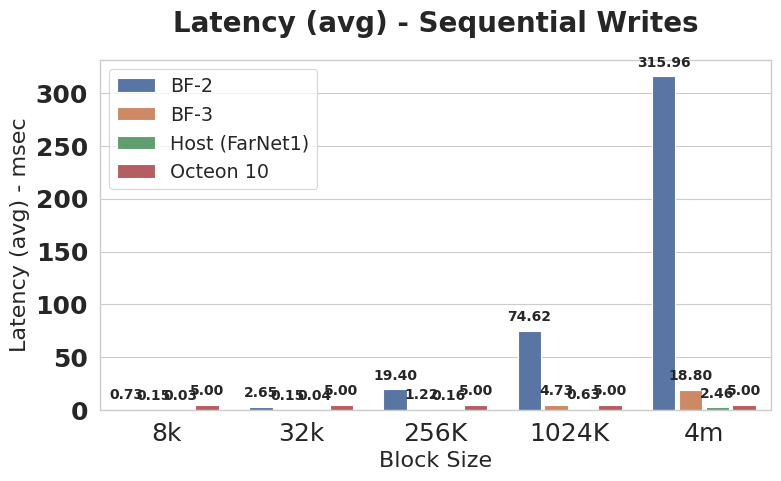

Here is the Python script that generated this plot: (Note: this script raises an exception after producing the figure.)
import seaborn as sns
import pandas as pd
import matplotlib.pyplot as plt
import numpy as np


sns.set_theme('paper', font_scale=1.35, style='whitegrid', rc={"axes.titlesize": 18, "axes.labelsize": 16})


x_name = 'Block Size'

x_val = ['8k', '32k', '256K', '1024K', '4m']
y_name = 'Latency (avg) - msec'


var_name = 'Test Platform'


bf2_vals = np.array([0.733913, 2.647047, 19.40299, 74.61667, 315.9567])
bf3_vals = np.array([0.14792, 0.14737, 1.22188, 4.73227, 18.79757])
host_vals = np.array([0.029557, 0.035637, 0.161037, 0.625957, 2.458663])
Oct_vals = np.array([5, 5, 5, 5, 5])


raw_data = pd.DataFrame.from_dict({x_name: x_val, 'BF-2': bf2_vals, 'BF-3': bf3_vals, 'Host (FarNet1)': host_vals, 'Octeon 10': Oct_vals})
data = pd.melt(raw_data, id_vars=x_name, value_name=y_name, var_name=var_name)


plt.figure(figsize=(8, 5))
ax = sns.barplot(data=data, x=x_name, y=y_name, hue=var_name, dodge=True, gap=0.12)


for p in ax.patches:
    if p.get_height() > 0:
        ax.annotate(f'{p.get_height():.2f}', (p.get_x() + p.get_width() / 2., p.get_height()),
                    ha='center', va='center', xytext=(0, 10), textcoords='offset points', size=10, weight='bold')


ax.set_xticklabels(ax.get_xticklabels(), size=18)
ax.set_yticklabels(ax.get_yticklabels(), size=18, weight='bold')
ax.set_title('Latency (avg) - Sequential Writes', size=20, weight='bold', pad=20)


plt.legend(fontsize=13.8, loc='upper left')
plt.tight_layout()


plt.savefig('./latency/seq-writes-latency.pdf')